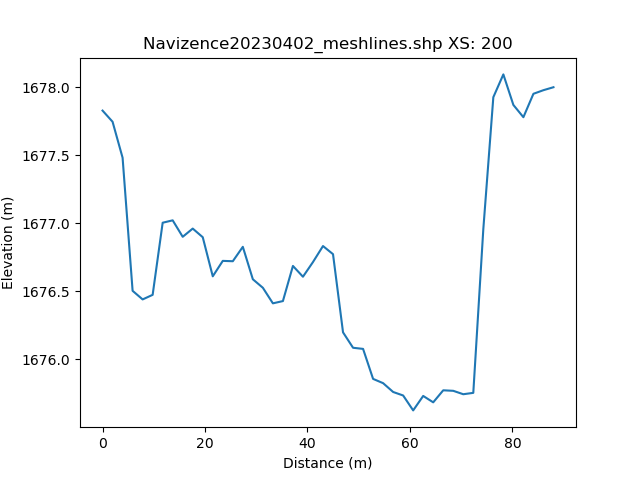

Source data for this figure (header and first rows):
, h_distance, Elevation
0, 0.0, 1678
1, 0.9875, 1678
2, 1.975, 1678
3, 2.963, 1678
4, 3.95, 1677
5, 4.938, 1677
6, 5.925, 1677
7, 6.913, 1676
8, 7.9, 1676
9, 8.888, 1676
10, 9.875, 1676
11, 10.86, 1677
12, 11.85, 1677
13, 12.84, 1677
14, 13.83, 1677
15, 14.81, 1677
16, 15.8, 1677
17, 16.79, 1677
18, 17.78, 1677
19, 18.76, 1677
20, 19.75, 1677
21, 20.74, 1677
22, 21.73, 1677
23, 22.71, 1677
24, 23.7, 1677
25, 24.69, 1677
26, 25.68, 1677
27, 26.66, 1677
28, 27.65, 1677
29, 28.64, 1677
30, 29.63, 1677
31, 30.61, 1677
32, 31.6, 1677
33, 32.59, 1677
34, 33.58, 1676
35, 34.56, 1676
36, 35.55, 1676
37, 36.54, 1677
38, 37.53, 1677
39, 38.51, 1677
40, 39.5, 1677
41, 40.49, 1677
42, 41.48, 1677
43, 42.46, 1677
44, 43.45, 1677
45, 44.44, 1677
46, 45.43, 1677
47, 46.41, 1676
48, 47.4, 1676
49, 48.39, 1676
50, 49.38, 1676
51, 50.36, 1676
52, 51.35, 1676
53, 52.34, 1676
54, 53.33, 1676
55, 54.31, 1676
56, 55.3, 1676
57, 56.29, 1676
58, 57.28, 1676
59, 58.26, 1676
... 42 more rows
